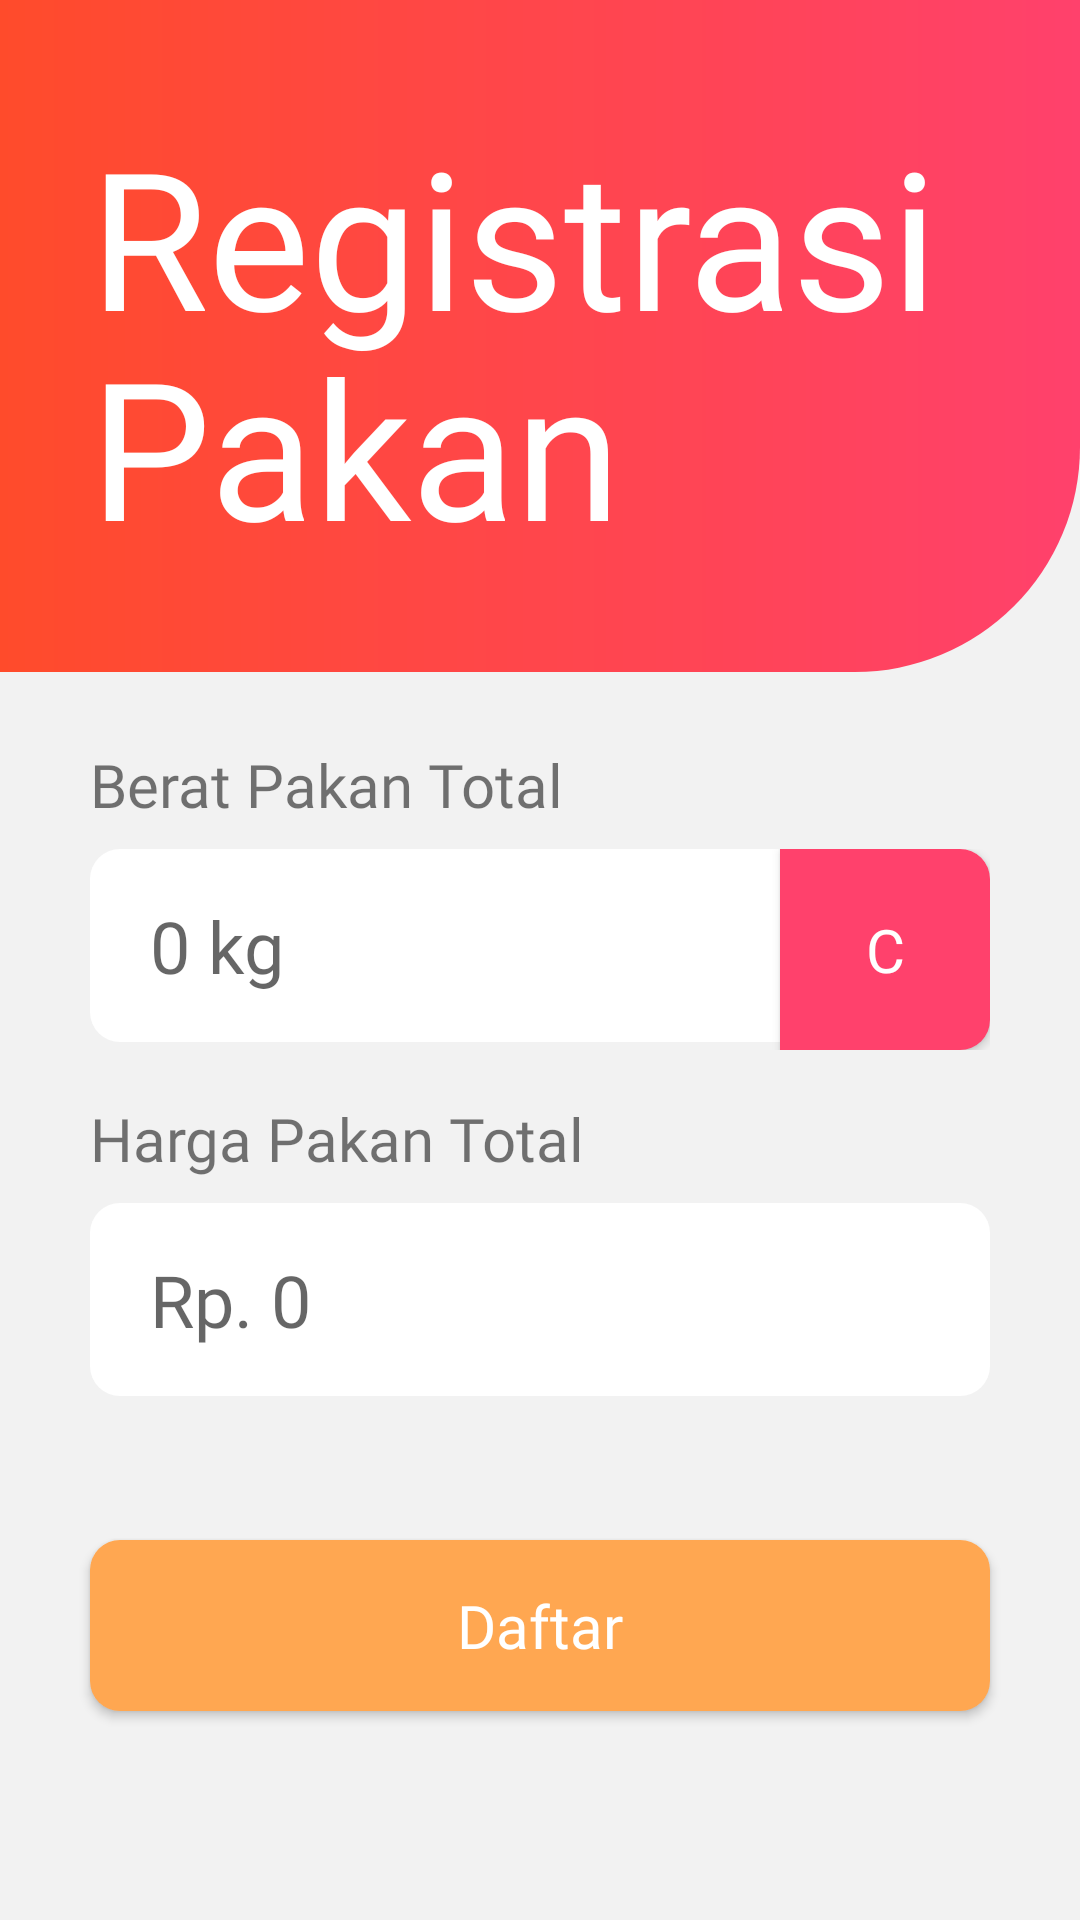

This screen was rendered from an Android layout file. Write that file and the resources it references.
<!-- AndroidManifest.xml: application theme AppTheme -->
<!-- res/layout/ayik_daftar_pakan.xml -->
<?xml version="1.0" encoding="utf-8"?>


<RelativeLayout

    xmlns:android="http://schemas.android.com/apk/res/android" android:layout_width="match_parent"
    android:layout_height="match_parent"
    android:orientation="vertical"
    android:background="#f2f2f2">

    <ScrollView
        android:layout_width="match_parent"
        android:layout_height="match_parent"
        android:id="@+id/sc_daftar_pakan">

        <RelativeLayout
            android:layout_width="match_parent"
            android:layout_height="wrap_content">

            <RelativeLayout
                android:id="@+id/header_bg_red"
                android:layout_width="match_parent"
                android:layout_height="224dp"
                android:background="@drawable/header_box_red">
            </RelativeLayout>

            <TextView
                android:id="@+id/daftar_pakan_heading"
                android:layout_width="wrap_content"
                android:layout_height="wrap_content"
                android:layout_marginTop="36dp"
                android:layout_marginLeft="30dp"
                android:layout_marginRight="30dp"
                android:fontFamily="@font/source_sans_pro_bold"
                android:text="Registrasi Pakan"
                android:textColor="#ffffff"
                android:lineHeight="70dp"
                android:textSize="64dp"/>

            <RelativeLayout
                android:layout_width="match_parent"
                android:layout_height="wrap_content"
                android:layout_below="@+id/header_bg_red"
                android:layout_marginTop="24dp"
                android:layout_marginLeft="30dp"
                android:layout_marginRight="30dp"
                android:id="@+id/first_field_group">

                <TextView
                    android:id="@+id/daftar_form_heading"
                    android:layout_width="wrap_content"
                    android:layout_height="wrap_content"
                    android:text="Berat Pakan Total"
                    android:textSize="20dp"
                    android:fontFamily="@font/source_sans_pro_semibold" />

                <RelativeLayout
                    android:layout_width="match_parent"
                    android:layout_height="wrap_content"
                    android:layout_below="@+id/daftar_form_heading"
                    android:layout_marginTop="8dp">

                    <EditText
                        android:id="@+id/berat_pakan_total_textfield"
                        android:layout_width="match_parent"
                        android:layout_height="wrap_content"
                        android:background="@drawable/rounded_text_field"
                        android:hint="0 kg"
                        android:textSize="24dp"
                        android:fontFamily="@font/source_sans_pro"
                        android:paddingTop="16dp"
                        android:paddingBottom="16dp"
                        android:paddingLeft="20dp"
                        android:paddingRight="20dp"
                        android:inputType="number"/>
                    
                    <Button
                        android:id="@+id/btn_clear_textfield"
                        android:layout_width="70dp"
                        android:layout_height="67dp"
                        android:layout_marginTop="0dp"
                        android:layout_alignParentRight="true"
                        android:text="C"
                        android:fontFamily="@font/source_sans_pro"
                        android:textSize="20dp"
                        android:textColor="#ffffff"
                        android:background="@drawable/rounded_button3"/>

                </RelativeLayout>

            </RelativeLayout>

            <RelativeLayout
                android:id="@+id/second_field_group"
                android:layout_below="@+id/first_field_group"
                android:layout_width="match_parent"
                android:layout_height="wrap_content"
                android:layout_marginTop="16dp"
                android:layout_marginLeft="30dp"
                android:layout_marginRight="30dp">

                <TextView
                    android:id="@+id/daftar_form_heading2"
                    android:layout_width="wrap_content"
                    android:layout_height="wrap_content"
                    android:text="Harga Pakan Total"
                    android:textSize="20dp"
                    android:fontFamily="@font/source_sans_pro_semibold" />

                <RelativeLayout
                    android:layout_width="match_parent"
                    android:layout_height="wrap_content"
                    android:layout_below="@+id/daftar_form_heading2"
                    android:layout_marginTop="8dp">

                    <EditText
                        android:id="@+id/harga_pakan_textfield"
                        android:layout_width="match_parent"
                        android:layout_height="wrap_content"
                        android:background="@drawable/rounded_text_field"
                        android:layout_below="@id/spinner"
                        android:hint="Rp. 0"
                        android:textSize="24dp"
                        android:fontFamily="@font/source_sans_pro"
                        android:paddingTop="16dp"
                        android:paddingBottom="16dp"
                        android:paddingRight="20dp"
                        android:paddingLeft="20dp"
                        android:inputType="number"
                        />

                </RelativeLayout>

            </RelativeLayout>

            <Button
                android:layout_width="match_parent"
                android:layout_height="57dp"
                android:layout_below="@+id/second_field_group"
                android:layout_marginTop="48dp"
                android:layout_marginBottom="48dp"
                android:layout_marginLeft="30dp"
                android:layout_marginRight="30dp"
                android:text="Daftar"
                android:id="@+id/btn_daftar_pakan"
                android:textAllCaps="false"
                android:fontFamily="@font/source_sans_pro"
                android:textSize="20dp"
                android:textColor="#ffffff"
                android:background="@drawable/rounded_button"/>

        </RelativeLayout>

    </ScrollView>

</RelativeLayout>
<!-- resources referenced by this layout -->
<resources>
  <!-- drawable header_box_red (drawable) -->
  <?xml version="1.0" encoding="utf-8"?>
  
  <shape xmlns:android="http://schemas.android.com/apk/res/android"
      android:shape="rectangle">
  
      <gradient android:startColor="#FF4B2B " android:endColor="#FF416C"/>
      <corners android:bottomRightRadius="75dp"/>
  
  </shape>
  <!-- drawable rounded_button (drawable-hdpi) -->
  <?xml version="1.0" encoding="utf-8"?>
  
  <shape xmlns:android="http://schemas.android.com/apk/res/android"
      android:shape="rectangle">
  
      <solid android:color="#FFA751"/>
      <corners android:radius="10dp"/>
  
  
  </shape>
  <!-- drawable rounded_button3 (drawable-mdpi) -->
  <?xml version="1.0" encoding="utf-8"?>
  
  <shape xmlns:android="http://schemas.android.com/apk/res/android"
      android:shape="rectangle">
  
      <solid android:color="#FF416C"/>
      <corners android:topRightRadius="10dp"
          android:bottomRightRadius="10dp"/>
  
  
  </shape>
  <!-- drawable rounded_text_field (drawable-hdpi) -->
  <?xml version="1.0" encoding="utf-8"?>
  
  <shape xmlns:android="http://schemas.android.com/apk/res/android"
      android:shape="rectangle">
      <corners android:radius="10dp"/>
      <solid android:color="#ffffff"/>
  </shape>
  <style name="AppTheme" parent="Theme.AppCompat.Light.NoActionBar">
          
          <item name="colorPrimary">@color/colorPrimary</item>
          <item name="colorPrimaryDark">@color/colorPrimaryDark</item>
          <item name="colorAccent">@color/colorAccent</item>
      </style>
  <color name="colorPrimary">#27399a</color>
  <color name="colorPrimaryDark">#303f9f</color>
  <color name="colorAccent">#881c2c</color>
</resources>
